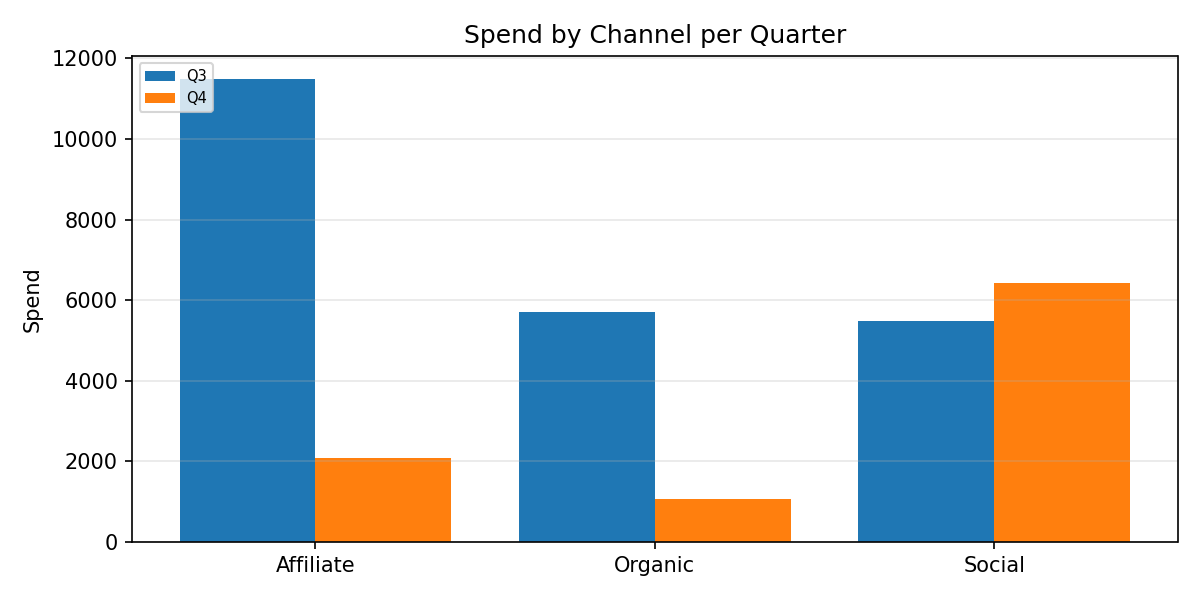

Source data for this figure (header and first rows):
Category, Q3, Q4
Affiliate, 11486, 2071
Organic, 5712, 1054
Social, 5494, 6428
